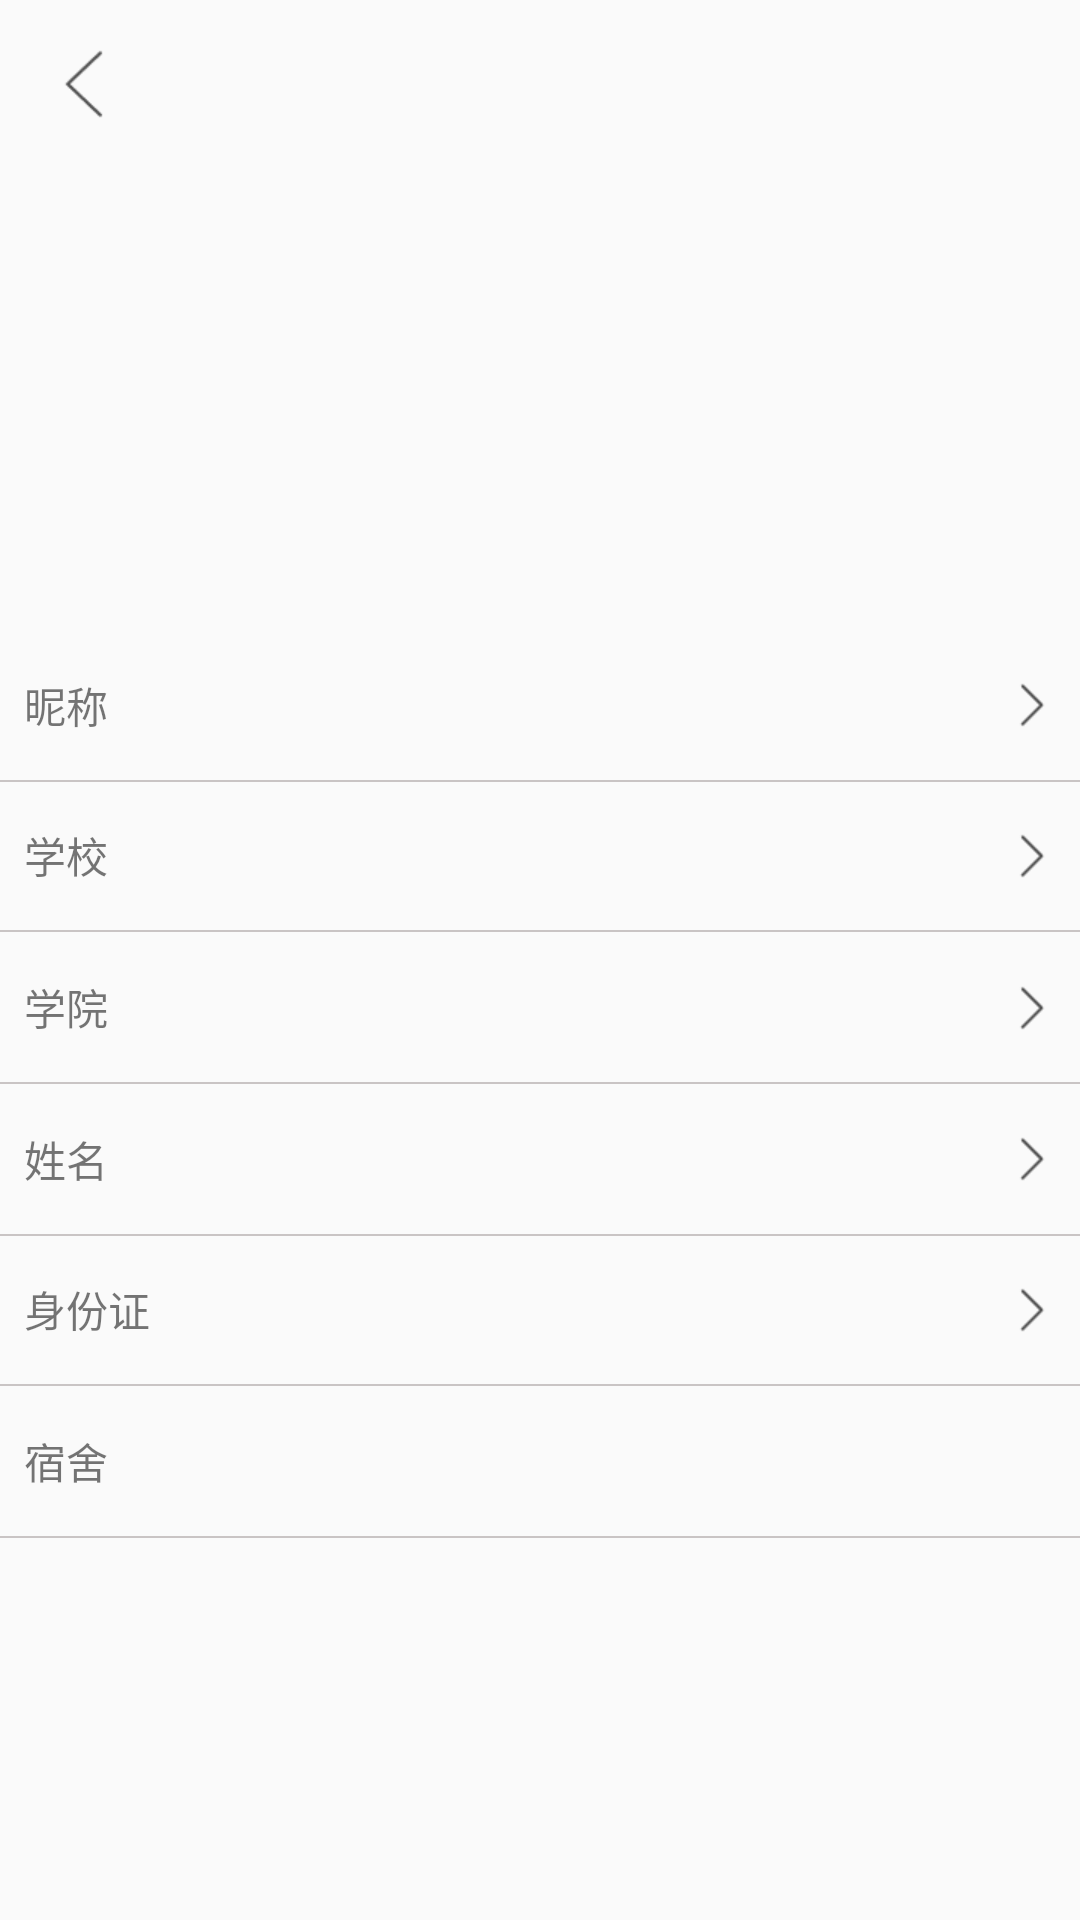

Layout XML and referenced resources for this Android screen:
<!-- AndroidManifest.xml: application theme AppTheme -->
<!-- res/layout/activity_person_data.xml -->
<?xml version="1.0" encoding="utf-8"?>
<android.support.constraint.ConstraintLayout
        xmlns:android="http://schemas.android.com/apk/res/android"
        xmlns:tools="http://schemas.android.com/tools"
        xmlns:app="http://schemas.android.com/apk/res-auto"
        android:layout_width="match_parent"
        android:layout_height="match_parent"
        tools:context=".mine.PersonDataActivity">


    <include layout="@layout/base_toolbar"/>


    <ImageView
            android:id="@+id/personDataAvatar"
            android:layout_width="60dp"
            android:layout_height="60dp"
            app:layout_constraintStart_toStartOf="parent" android:layout_marginStart="8dp"
            app:layout_constraintEnd_toEndOf="parent" android:layout_marginEnd="8dp" android:layout_marginTop="100dp"
            app:layout_constraintTop_toTopOf="parent"/>

    <TextView
            android:id="@+id/personDataSchool"
            android:text="@string/school"
            android:textSize="14sp"
            android:gravity="center_vertical"
            android:layout_width="0dp"
            android:layout_height="50dp"
            app:layout_constraintStart_toStartOf="parent"
            app:layout_constraintEnd_toEndOf="parent" android:layout_marginStart="8dp"
            app:layout_constraintHorizontal_bias="0.0"
            app:layout_constraintTop_toBottomOf="@+id/personDataNickname"/>

    <ImageView android:background="@color/colorPrimaryDark"
               android:layout_width="match_parent"
               android:layout_height="0.5dp"
               tools:layout_editor_absoluteX="0dp"
               app:layout_constraintTop_toBottomOf="@+id/personDataSchool" android:id="@+id/imageViewSchool"/>

    <TextView
            android:id="@+id/personDataCollege"
            android:text="@string/college"
            android:textSize="14sp"
            android:gravity="center_vertical"
            android:layout_width="0dp" android:layout_height="50dp"
            app:layout_constraintTop_toBottomOf="@+id/imageViewSchool"
            app:layout_constraintEnd_toEndOf="parent" android:layout_marginStart="8dp"
            app:layout_constraintStart_toStartOf="parent"/>

    <ImageView android:background="@color/colorPrimaryDark"
               android:layout_width="match_parent"
               android:layout_height="0.5dp" tools:layout_editor_absoluteX="0dp"
               app:layout_constraintTop_toBottomOf="@+id/personDataCollege" android:id="@+id/imageViewCollege"/>

    <TextView
            android:id="@+id/personDataName"
            android:text="@string/name"
            android:textSize="14sp"
            android:gravity="center_vertical"
            android:layout_width="0dp" android:layout_height="50dp"
            app:layout_constraintEnd_toEndOf="parent" android:layout_marginStart="8dp"
            app:layout_constraintStart_toStartOf="parent"
            app:layout_constraintTop_toBottomOf="@+id/imageViewCollege"/>

    <ImageView android:background="@color/colorPrimaryDark"
               android:layout_width="match_parent"
               android:layout_height="0.5dp" tools:layout_editor_absoluteX="0dp"
               app:layout_constraintTop_toBottomOf="@+id/personDataName" android:id="@+id/imageViewName"/>

    <TextView
            android:id="@+id/personDataIdCard"
            android:text="@string/id_card"
            android:textSize="14sp"
            android:gravity="center_vertical"
            android:layout_width="0dp" android:layout_height="50dp"
            app:layout_constraintTop_toBottomOf="@+id/personDataName"
            app:layout_constraintEnd_toEndOf="parent" android:layout_marginStart="8dp"
            app:layout_constraintStart_toStartOf="parent"/>

    <ImageView android:background="@color/colorPrimaryDark"
               android:layout_width="match_parent"
               android:layout_height="0.5dp" tools:layout_editor_absoluteX="0dp"
               app:layout_constraintTop_toBottomOf="@+id/personDataIdCard" android:id="@+id/imageViewIdCard"/>

    <TextView
            android:id="@+id/personDataDor"
            android:text="@string/dormitory"
            android:textSize="14sp"
            android:gravity="center_vertical"
            android:layout_width="0dp" android:layout_height="50dp"
            app:layout_constraintTop_toBottomOf="@+id/imageViewIdCard"
            app:layout_constraintEnd_toEndOf="parent" android:layout_marginStart="8dp"
            app:layout_constraintStart_toStartOf="parent"/>

    <ImageView android:background="@color/colorPrimaryDark"
               android:layout_width="match_parent"
               android:layout_height="0.5dp" tools:layout_editor_absoluteX="0dp"
               app:layout_constraintTop_toBottomOf="@+id/personDataDor" android:id="@+id/imageViewDor"/>

    <ImageView
            android:src="@drawable/next"
            android:layout_width="wrap_content"
            android:layout_height="wrap_content"
            app:layout_constraintEnd_toEndOf="@+id/personDataSchool" android:layout_marginEnd="8dp"
            android:layout_marginTop="8dp" app:layout_constraintTop_toTopOf="@+id/personDataSchool"
            android:layout_marginBottom="8dp" app:layout_constraintBottom_toTopOf="@+id/personDataCollege"
            android:id="@+id/imageView9"/>

    <ImageView
            android:src="@drawable/next"
            android:layout_width="wrap_content"
            android:layout_height="wrap_content" app:layout_constraintEnd_toEndOf="@+id/personDataCollege"
            android:layout_marginEnd="8dp" app:layout_constraintTop_toTopOf="@+id/personDataCollege"
            android:layout_marginBottom="8dp" app:layout_constraintBottom_toTopOf="@+id/personDataName"
            android:layout_marginTop="8dp" android:id="@+id/imageView10"/>

    <ImageView
            android:src="@drawable/next"
            android:layout_width="wrap_content"
            android:layout_height="wrap_content"
            app:layout_constraintEnd_toEndOf="@+id/personDataName" android:layout_marginEnd="8dp"
            android:layout_marginTop="8dp" app:layout_constraintTop_toTopOf="@+id/personDataName"
            app:layout_constraintBottom_toTopOf="@+id/imageViewName" android:layout_marginBottom="8dp"
            android:id="@+id/imageView11"/>


    <ImageView
            android:src="@drawable/next"
            android:layout_width="wrap_content"
            android:layout_height="wrap_content"
            app:layout_constraintEnd_toEndOf="@+id/personDataIdCard" android:layout_marginEnd="8dp"
            android:layout_marginTop="8dp" app:layout_constraintTop_toTopOf="@+id/personDataIdCard"
            android:layout_marginBottom="8dp" app:layout_constraintBottom_toTopOf="@+id/personDataDor"
            android:id="@+id/imageView12"/>

    <ImageView
            android:src="@drawable/next"
            android:layout_width="wrap_content"
            android:layout_height="wrap_content"
            app:layout_constraintEnd_toEndOf="@+id/personDataIdCard"
            android:id="@+id/imageView13"
            app:layout_constraintTop_toTopOf="@+id/personDataNickname" android:layout_marginBottom="8dp"
            app:layout_constraintBottom_toBottomOf="@+id/personDataNickname" android:layout_marginTop="8dp"
            android:layout_marginEnd="8dp"/>
    <TextView
            android:textSize="12sp"
            android:layout_width="wrap_content"
            android:layout_height="wrap_content"
            app:layout_constraintEnd_toStartOf="@+id/imageView9" android:layout_marginEnd="8dp"
            android:layout_marginTop="8dp" app:layout_constraintTop_toTopOf="@+id/personDataSchool"
            android:layout_marginBottom="8dp" app:layout_constraintBottom_toTopOf="@+id/personDataCollege"
            android:id="@+id/personSchoolStatus"/>

    <TextView
            android:textSize="12sp"
            android:layout_width="wrap_content"
            android:layout_height="wrap_content"
            app:layout_constraintEnd_toStartOf="@+id/imageView10"
            android:layout_marginEnd="8dp" app:layout_constraintTop_toTopOf="@+id/personDataCollege"
            android:layout_marginBottom="8dp" app:layout_constraintBottom_toTopOf="@+id/personDataName"
            android:layout_marginTop="8dp" android:id="@+id/personCollegeStatus"/>
    <TextView
            android:textSize="12sp"
            android:layout_width="wrap_content"
            android:layout_height="wrap_content"
            android:layout_marginTop="8dp" app:layout_constraintEnd_toStartOf="@+id/imageView11"
            app:layout_constraintTop_toTopOf="@+id/personDataName" android:layout_marginBottom="8dp"
            app:layout_constraintBottom_toTopOf="@+id/personDataIdCard" android:layout_marginEnd="8dp"
            android:id="@+id/personNameStatus"/>
    <TextView
            android:textSize="12sp"
            android:layout_width="wrap_content"
            android:layout_height="wrap_content"
            app:layout_constraintEnd_toStartOf="@+id/imageView12" android:layout_marginEnd="8dp"
            android:layout_marginTop="8dp" app:layout_constraintTop_toTopOf="@+id/personDataIdCard"
            android:layout_marginBottom="8dp" app:layout_constraintBottom_toTopOf="@+id/personDataDor"
            android:id="@+id/personIdStatus"/>
    <TextView
            android:textSize="12sp"
            android:layout_width="wrap_content"
            android:layout_height="wrap_content"
            app:layout_constraintEnd_toStartOf="@+id/imageView12" android:layout_marginEnd="8dp"
            app:layout_constraintTop_toTopOf="@+id/personDataDor"
            app:layout_constraintBottom_toBottomOf="@+id/personDataDor" android:layout_marginTop="8dp"
            android:layout_marginBottom="8dp" android:id="@+id/personDorStatus"/>

    <TextView
            android:id="@+id/personDataNickname"
            android:text="@string/nickname"
            android:textSize="14sp"
            android:gravity="center_vertical"
            android:layout_width="0dp"
            android:layout_height="50dp"
            app:layout_constraintTop_toBottomOf="@+id/personDataAvatar" android:layout_marginTop="50dp"
            app:layout_constraintStart_toStartOf="parent"
            app:layout_constraintEnd_toEndOf="parent" android:layout_marginStart="8dp"/>

    <ImageView android:background="@color/colorPrimaryDark"
               android:layout_width="match_parent"
               android:layout_height="0.5dp" android:id="@+id/personDataLine1"
               tools:layout_editor_absoluteX="0dp"
               app:layout_constraintTop_toBottomOf="@+id/personDataNickname"/>


    <TextView
            android:id="@+id/personNicknameStatus"
            android:textSize="12sp"
            android:layout_width="wrap_content"
            android:layout_height="wrap_content"
            app:layout_constraintEnd_toStartOf="@+id/imageView13" android:layout_marginEnd="8dp"
            app:layout_constraintTop_toTopOf="@+id/personDataNickname" android:layout_marginBottom="8dp"
            app:layout_constraintBottom_toBottomOf="@+id/personDataNickname" android:layout_marginTop="8dp"/>


</android.support.constraint.ConstraintLayout>
<!-- res/layout/base_toolbar.xml (included above) -->
<?xml version="1.0" encoding="utf-8"?>
<android.support.constraint.ConstraintLayout xmlns:android="http://schemas.android.com/apk/res/android"
                                             android:layout_width="match_parent"
                                             android:layout_height="wrap_content"
                                             xmlns:app="http://schemas.android.com/apk/res-auto">

    <android.support.v7.widget.Toolbar
            android:id="@+id/baseToolbar"
            android:layout_width="match_parent"
            android:layout_height="?android:attr/actionBarSize"
            app:navigationIcon="@drawable/back"
            app:layout_constraintTop_toTopOf="parent"
            app:layout_constraintEnd_toEndOf="parent"
            app:layout_constraintStart_toStartOf="parent"/>

    <TextView
            android:id="@+id/baseToolbarTitle"
            android:textSize="16sp"
            android:textColor="@color/black"
            android:gravity="center"
            android:layout_width="wrap_content"
            android:layout_height="wrap_content"
            app:layout_constraintEnd_toEndOf="@+id/baseToolbar"
            app:layout_constraintStart_toStartOf="@+id/baseToolbar" android:layout_marginTop="8dp"
            app:layout_constraintTop_toTopOf="parent" android:layout_marginBottom="8dp"
            app:layout_constraintBottom_toBottomOf="@+id/baseToolbar"/>

    <TextView
            android:id="@+id/baseToolbarTV"
            android:text="@string/submit"
            android:textSize="14dp"
            android:textColor="@color/black"
            android:gravity="center"
            android:layout_width="wrap_content"
            android:layout_height="0dp"
            app:layout_constraintEnd_toEndOf="parent"
            app:layout_constraintTop_toTopOf="parent"
            app:layout_constraintBottom_toBottomOf="parent" android:layout_marginEnd="15dp" android:visibility="gone"/>

</android.support.constraint.ConstraintLayout>
<!-- resources referenced by this layout -->
<resources>
  <color name="black">#000000</color>
  <color name="colorPrimaryDark">#C9C4C4</color>
  <!-- drawable back: png bitmap (drawable-xhdpi, 348 bytes) -->
  <!-- drawable next: png bitmap (drawable-xhdpi, 160 bytes) -->
  <string name="college">学院</string>
  <string name="dormitory">宿舍</string>
  <string name="id_card">身份证</string>
  <string name="name">姓名</string>
  <string name="nickname">昵称</string>
  <string name="school">学校</string>
  <string name="submit">提交</string>
  <style name="AppTheme" parent="Theme.AppCompat.Light.DarkActionBar">
          
          <item name="colorPrimary">@color/colorPrimary</item>
          <item name="colorPrimaryDark">@color/colorPrimaryDark</item>
          <item name="colorAccent">@color/colorAccent</item>
      </style>
  <color name="colorPrimary">#FFFFFF</color>
  <color name="colorAccent">#C9C4C4</color>
</resources>
